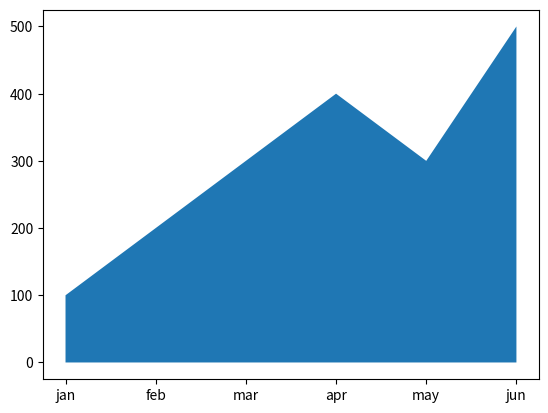

Reproduce this figure in Python.
import matplotlib.pyplot as plt
import pandas as pd
# # x=[1,2,3]
# # y=[10,20,30]
# # plt.plot(x, y, color="red", linestyle="--")
# # plt.xlabel("XAxis Value")
# # plt.ylabel("YAxis Value")
# # plt.title("Line Plot")
# # plt.show()
# # # x=["std11","std2"]
# subject=["Phy","chem","math","bio"]
# marks=[60,70,80,90]
# colors=["gold","orange","red","blue"]
# explode=[0,0.1,0,0.2]
# plt.pie(marks,
#         labels=subject,
#         colors=colors,
#         autopct='%1.4f%%',
#         explode=explode,
#         shadow="true",
#         textprops={'fontsize':10},
#         startangle=90,
#         wedgeprops={'edgecolor':'red'}        )
# plt.title("Marks Pie Chart")
# plt.xlabel("subject")
# plt.ylabel("Marks")
# plt.show()
# marks=[10,20,30,40,50,60,70,80,90,55,73,89,27,30,58,69,79,66,88]
# plt.figure(figsize=(10,6))
# plt.hist(marks, bins=5, color='skyblue', edgecolor='black')  
# plt.title("Marks Pie Chart")
# plt.xlabel("subject")
# plt.ylabel("marks")
# plt.show()

# #Scatter
# students=["std1","std2","std3","std4"]
# Marks=[50,30,70]
# plt.scatter(students, Marks, s=200, color="Red", marker='o')
# plt.grid(True)
# plt.show()
months=['jan','feb','mar','apr','may','jun']
sales=[100,200,300,400,300,500]
plt.fill_between(months,sales)
plt.show
